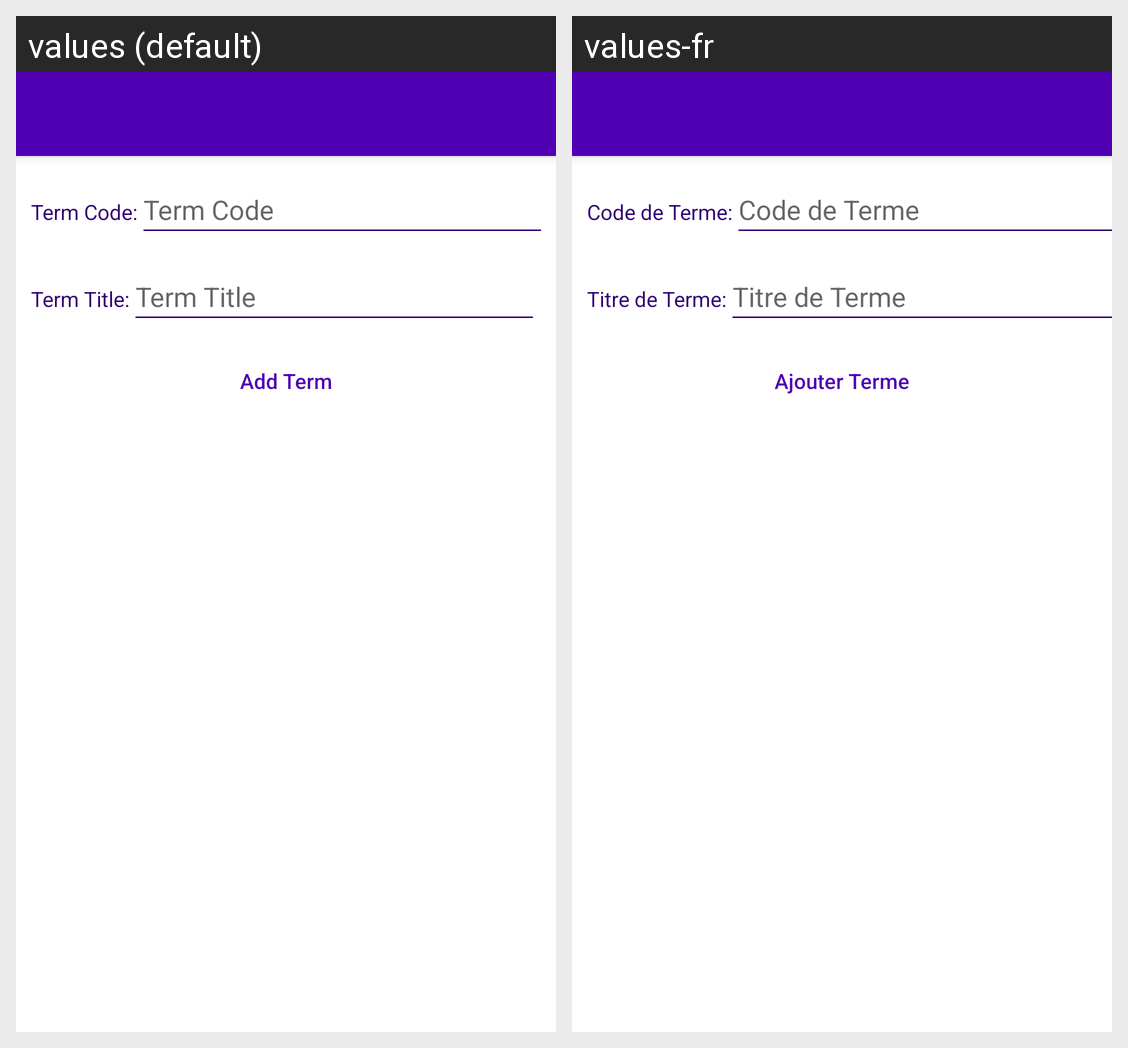

The same Android screen rendered under two of its app's locales, left to right. List the strings drawn on it with the default value and each locale's translation.
Android screen res/layout/activity_add_term.xml rendered under 2 locales, left to right: values (default), values-fr. Device: Nexus 5 (rendered at 1080×1920; each locale shown at half size, 540×960, under a caption strip naming it); theme Theme.Project.NoActionBar.
Strings drawn on this screen, with the default value and each locale's value (text and hints the layout hard-codes, and strings that could not be matched under every locale, appear in the picture but are not listed):

termCodeLabel
  values: Term Code:
  values-fr: Code de Terme:

termCode
  values: Term Code
  values-fr: Code de Terme

termTitleLabel
  values: Term Title:
  values-fr: Titre de Terme:

termTitle
  values: Term Title
  values-fr: Titre de Terme

addTerm
  values: Add Term
  values-fr: Ajouter Terme
